Image classification data set "DATASET" (mecatrono/Sistemas-Inteligentes on GitHub). Class labels (3): capacitores, resistores, transformadores.

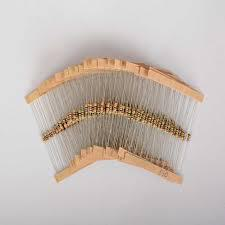
Label: resistores

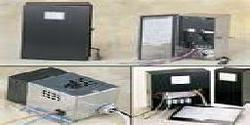
Label: transformadores

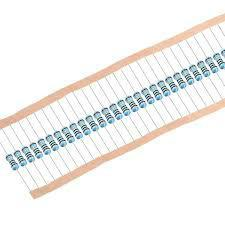
Label: resistores

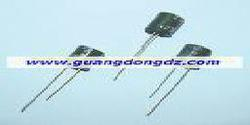
Label: capacitores

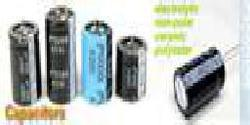
Label: capacitores

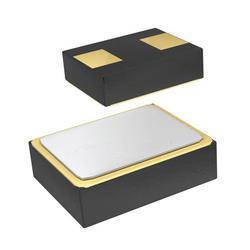
Label: capacitores
